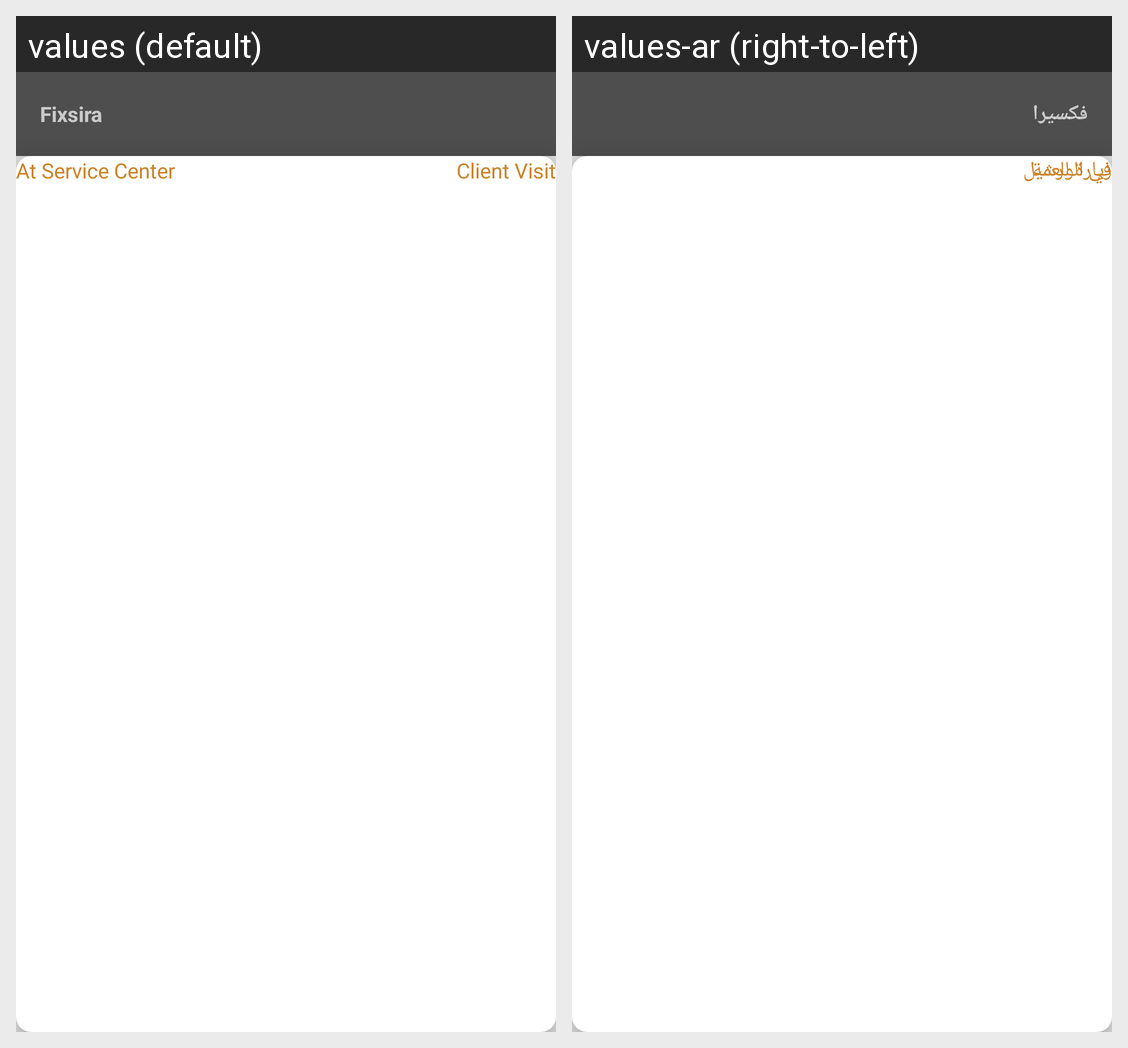

Strings drawn on this Android screen and how each of the app's shown locales translates them:
Android screen res/layout/details_service.xml rendered under 2 locales, left to right: values (default), values-ar (right-to-left). Device: Nexus 5 (rendered at 1080×1920; each locale shown at half size, 540×960, under a caption strip naming it); theme Theme.AppCompat.NoActionBar.
Strings drawn on this screen, with the default value and each locale's value (text and hints the layout hard-codes, and strings that could not be matched under every locale, appear in the picture but are not listed):

app_name
  values: Fixsira
  values-ar: فكسيرا

visitwashing
  values: At Service Center
  values-ar: في الورشة

mobileservice
  values: Client Visit
  values-ar: زيارة للعميل
